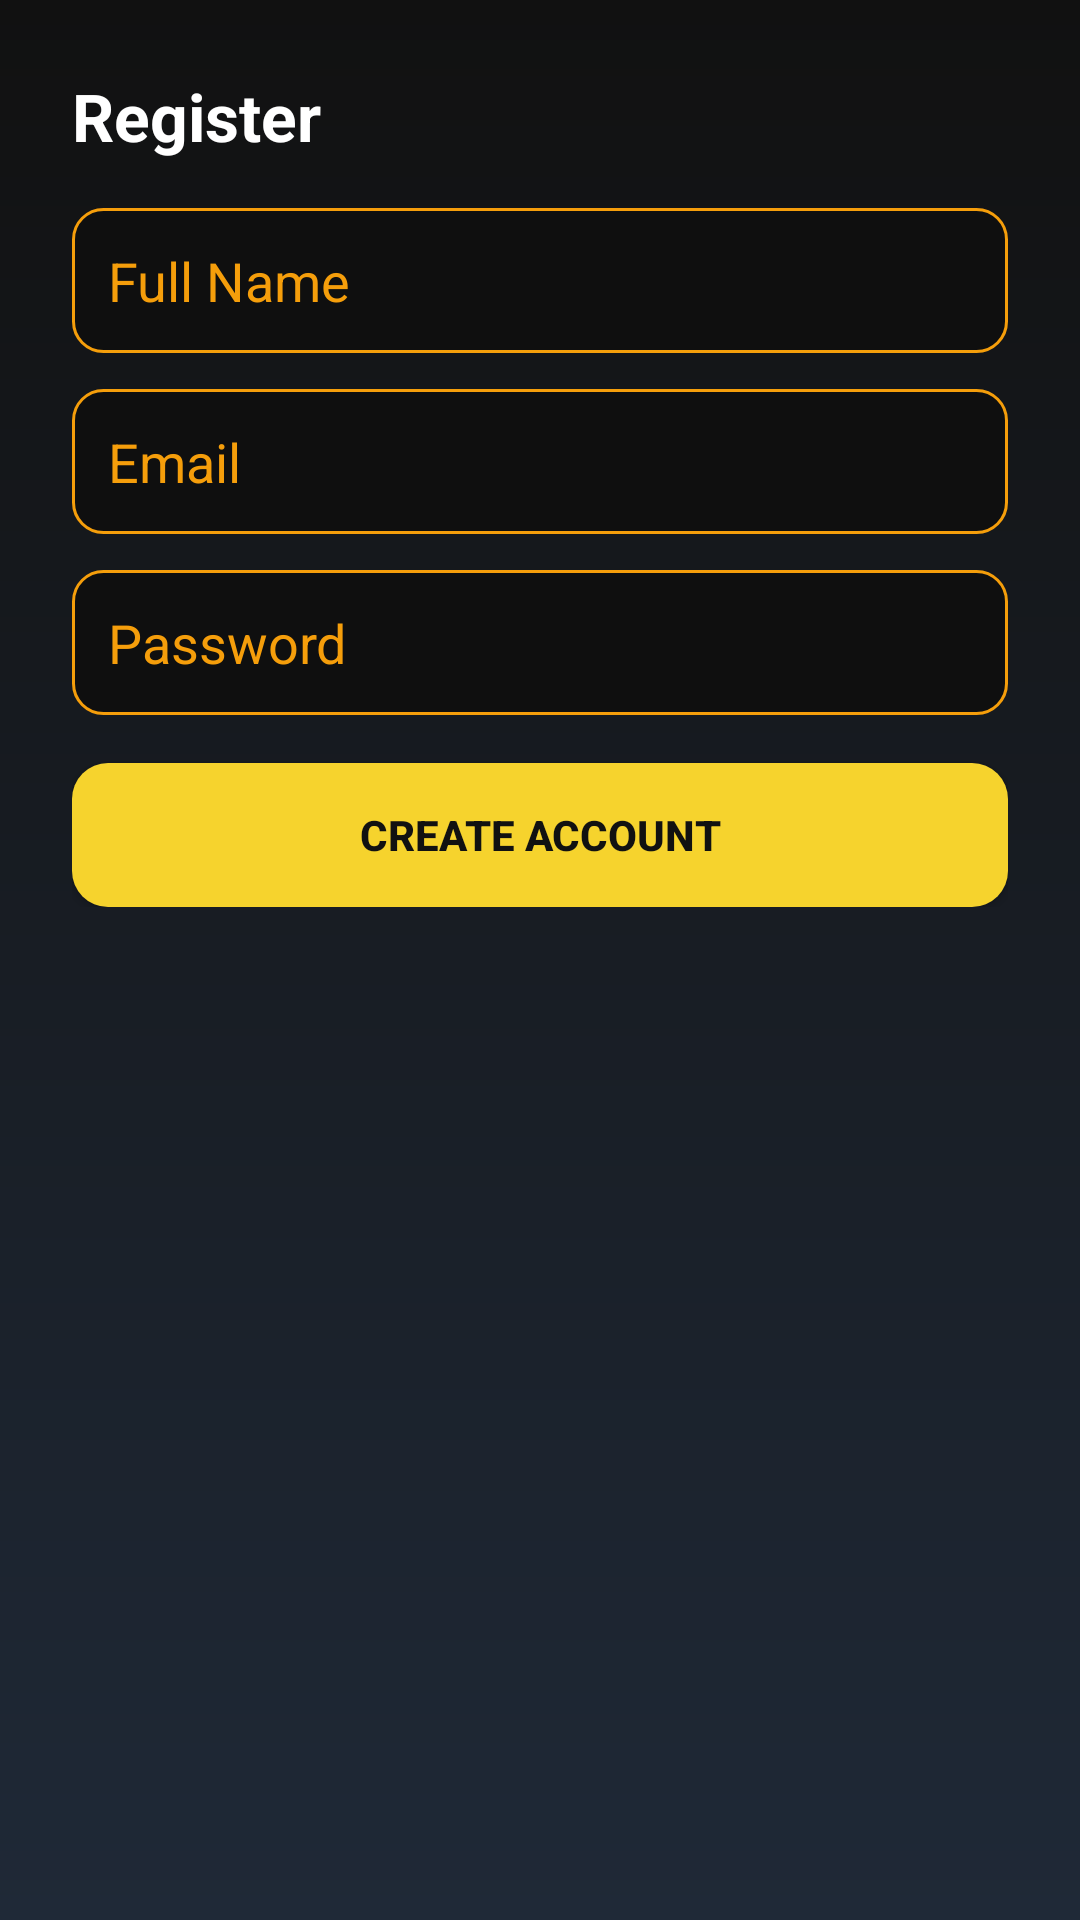

Layout XML and referenced resources for this Android screen:
<!-- AndroidManifest.xml: application theme Theme.RakshaKavach -->
<!-- res/layout/activity_register.xml -->
<ScrollView xmlns:android="http://schemas.android.com/apk/res/android"
    android:layout_width="match_parent"
    android:layout_height="match_parent"
    android:background="@drawable/bg_screen_gradient">

    <LinearLayout
        android:layout_width="match_parent"
        android:layout_height="wrap_content"
        android:orientation="vertical"
        android:padding="24dp">

        <TextView
            android:layout_width="wrap_content"
            android:layout_height="wrap_content"
            android:text="@string/register_title"
            android:textColor="@color/safety_white"
            android:textSize="22sp"
            android:textStyle="bold" />

        <EditText
            android:id="@+id/inputName"
            android:layout_width="match_parent"
            android:layout_height="wrap_content"
            android:layout_marginTop="16dp"
            android:background="@drawable/bg_input"
            android:hint="Full Name"
            android:padding="12dp"
            android:textColor="@color/safety_white"
            android:textColorHint="@color/safety_orange" />

        <EditText
            android:id="@+id/inputEmail"
            android:layout_width="match_parent"
            android:layout_height="wrap_content"
            android:layout_marginTop="12dp"
            android:background="@drawable/bg_input"
            android:hint="Email"
            android:inputType="textEmailAddress"
            android:padding="12dp"
            android:textColor="@color/safety_white"
            android:textColorHint="@color/safety_orange" />

        <EditText
            android:id="@+id/inputPassword"
            android:layout_width="match_parent"
            android:layout_height="wrap_content"
            android:layout_marginTop="12dp"
            android:background="@drawable/bg_input"
            android:hint="Password"
            android:inputType="textPassword"
            android:padding="12dp"
            android:textColor="@color/safety_white"
            android:textColorHint="@color/safety_orange" />

        <Button
            android:id="@+id/btnCreate"
            android:layout_width="match_parent"
            android:layout_height="wrap_content"
            android:layout_marginTop="16dp"
            android:background="@drawable/bg_button_primary"
            android:text="Create Account"
            android:textColor="@color/safety_black"
            android:textStyle="bold" />
    </LinearLayout>
</ScrollView>
<!-- resources referenced by this layout -->
<resources>
  <color name="safety_black">#111111</color>
  <color name="safety_orange">#F59E0B</color>
  <color name="safety_white">#FFFFFF</color>
  <!-- drawable bg_button_primary (drawable) -->
  <shape xmlns:android="http://schemas.android.com/apk/res/android">
      <solid android:color="@color/safety_yellow" />
      <corners android:radius="12dp" />
  </shape>
  <!-- drawable bg_input (drawable) -->
  <shape xmlns:android="http://schemas.android.com/apk/res/android">
      <solid android:color="#0F0F0F" />
      <stroke android:width="1dp" android:color="@color/safety_orange" />
      <corners android:radius="10dp" />
  </shape>
  <!-- drawable bg_screen_gradient (drawable) -->
  <shape xmlns:android="http://schemas.android.com/apk/res/android">
      <gradient
          android:angle="270"
          android:startColor="@color/safety_black"
          android:endColor="@color/safety_gray" />
  </shape>
  <string name="register_title">Register</string>
  <style name="Theme.RakshaKavach" parent="Theme.MaterialComponents.Light.NoActionBar">
          <item name="colorPrimary">@color/safety_yellow</item>
          <item name="colorPrimaryVariant">@color/safety_orange</item>
          <item name="colorOnPrimary">@color/safety_black</item>
          <item name="colorSecondary">@color/safety_orange</item>
          <item name="colorOnSecondary">@color/safety_black</item>
          <item name="android:statusBarColor">@color/safety_black</item>
          <item name="android:navigationBarColor">@color/safety_black</item>
          <item name="android:windowBackground">@color/safety_black</item>
      </style>
  <color name="safety_yellow">#F6D32D</color>
  <color name="safety_gray">#1F2937</color>
</resources>
